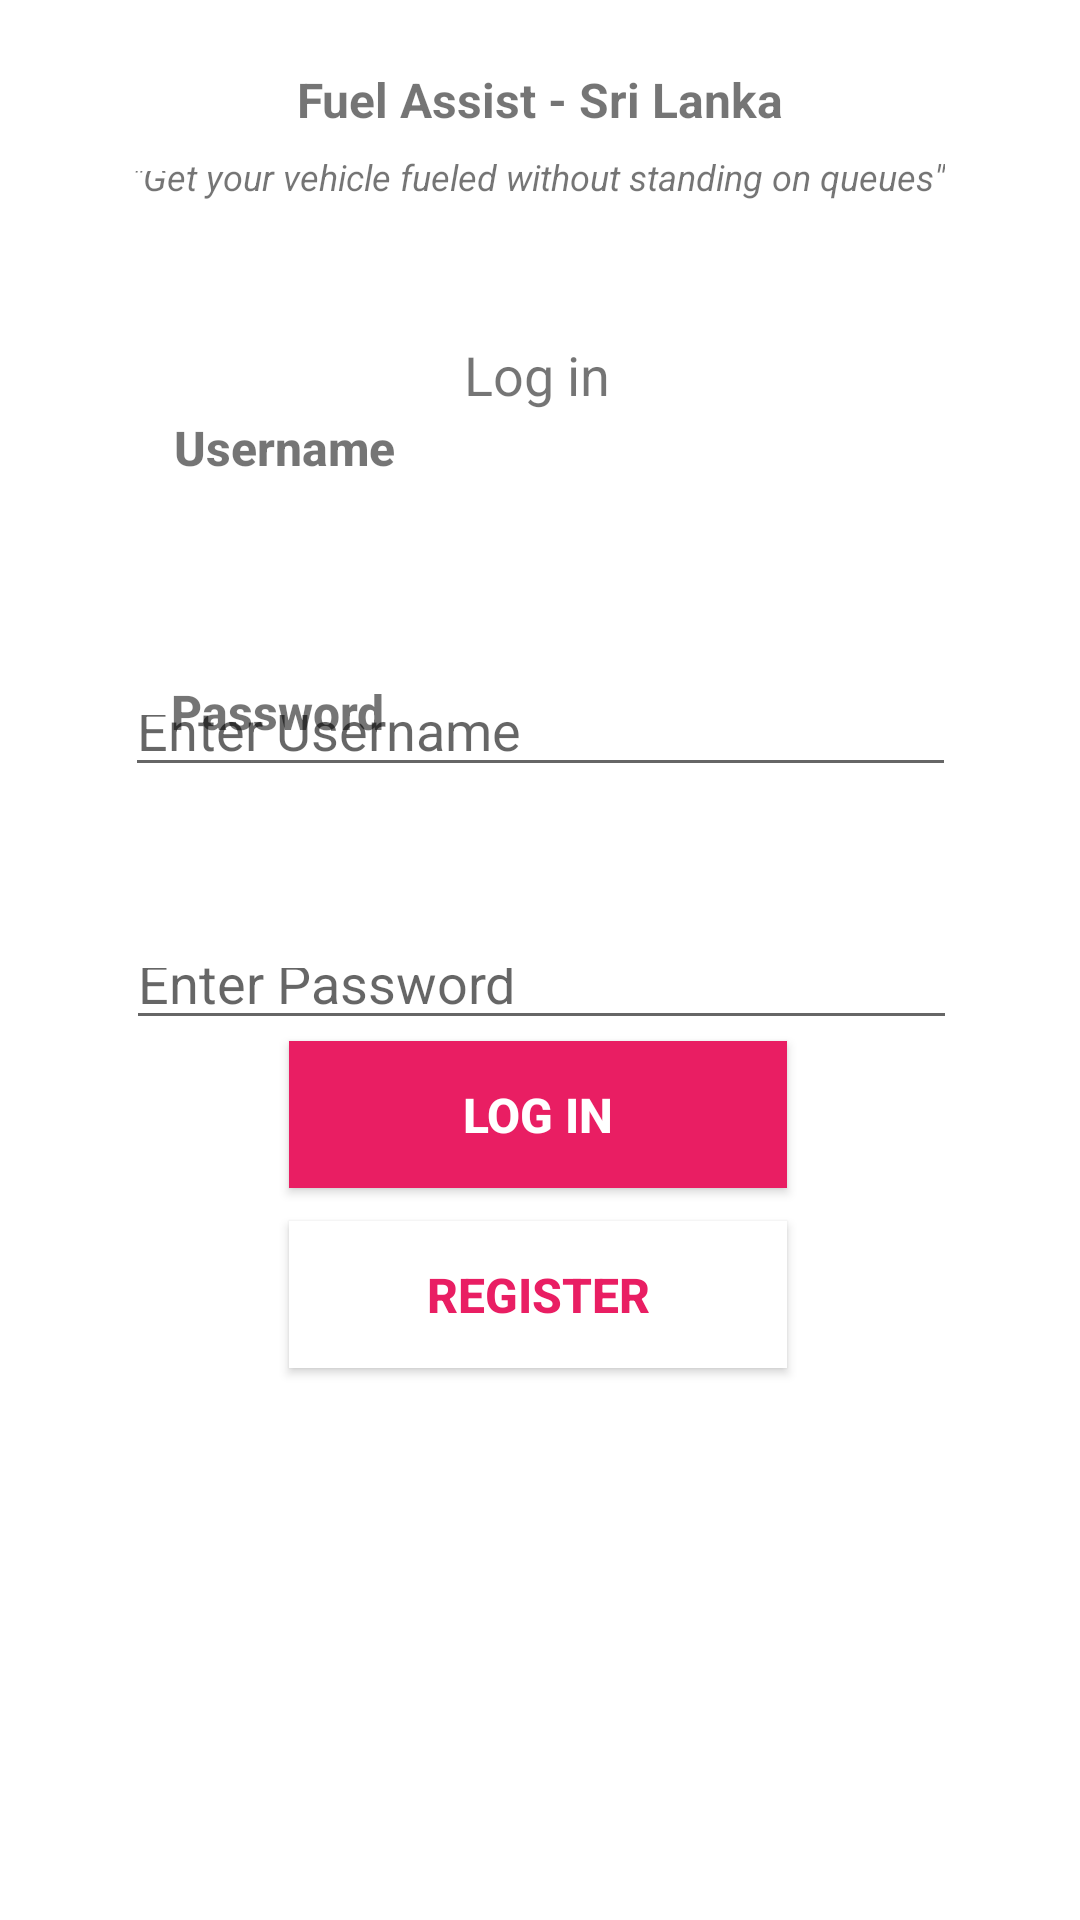

Android layout source for this screen:
<!-- AndroidManifest.xml: application theme Theme.EADLab -->
<!-- res/layout/activity_login.xml -->
<?xml version="1.0" encoding="utf-8"?>
<androidx.constraintlayout.widget.ConstraintLayout xmlns:android="http://schemas.android.com/apk/res/android"
    xmlns:app="http://schemas.android.com/apk/res-auto"
    xmlns:tools="http://schemas.android.com/tools"
    android:layout_width="match_parent"
    android:layout_height="match_parent">

    <androidx.constraintlayout.widget.ConstraintLayout
        android:layout_width="match_parent"
        android:layout_height="match_parent"
        app:layout_constraintTop_toTopOf="parent"
        tools:context=".QueueDetails"
        tools:layout_editor_absoluteX="41dp">

        <TextView
            android:id="@+id/txt_maintitle2"
            android:layout_width="wrap_content"
            android:layout_height="wrap_content"
            android:layout_marginTop="8dp"
            android:layout_marginBottom="480dp"
            android:fontFamily="sans-serif-medium"
            android:text="@string/string_username"
            android:textSize="16sp"
            android:textStyle="bold"
            android:typeface="normal"
            app:layout_constraintBottom_toBottomOf="parent"
            app:layout_constraintEnd_toEndOf="parent"
            app:layout_constraintHorizontal_bias="0.202"
            app:layout_constraintStart_toStartOf="parent"
            app:layout_constraintTop_toBottomOf="@+id/view2"
            app:layout_constraintVertical_bias="0.029" />

        <TextView
            android:id="@+id/txt_maintitle3"
            android:layout_width="wrap_content"
            android:layout_height="wrap_content"
            android:layout_marginTop="8dp"
            android:layout_marginBottom="392dp"
            android:fontFamily="sans-serif-medium"
            android:text="@string/string_password"
            android:textSize="16sp"
            android:textStyle="bold"
            android:typeface="normal"
            app:layout_constraintBottom_toBottomOf="parent"
            app:layout_constraintEnd_toEndOf="parent"
            app:layout_constraintHorizontal_bias="0.198"
            app:layout_constraintStart_toStartOf="parent"
            app:layout_constraintTop_toBottomOf="@+id/view2"
            app:layout_constraintVertical_bias="0.029" />

        <androidx.appcompat.widget.AppCompatButton
            android:id="@+id/loginBtn"
            android:layout_width="166dp"
            android:layout_height="49dp"
            android:layout_marginBottom="244dp"
            android:background="#E91E63"
            android:text="@string/string_login"
            android:textColor="@color/white"
            android:textSize="16sp"
            android:textStyle="bold"
            app:layout_constraintBottom_toBottomOf="parent"
            app:layout_constraintEnd_toEndOf="parent"
            app:layout_constraintHorizontal_bias="0.497"
            app:layout_constraintStart_toStartOf="parent" />

        <androidx.appcompat.widget.AppCompatButton
            android:id="@+id/regBtn"
            android:layout_width="166dp"
            android:layout_height="49dp"
            android:layout_marginBottom="184dp"
            android:background="@color/white"
            android:text="@string/string_reg"
            android:textColor="#E91E63"
            android:textSize="16sp"
            android:textStyle="bold"
            app:layout_constraintBottom_toBottomOf="parent"
            app:layout_constraintEnd_toEndOf="parent"
            app:layout_constraintHorizontal_bias="0.497"
            app:layout_constraintStart_toStartOf="parent" />

        <com.google.android.material.textfield.TextInputEditText
            android:layout_width="277dp"
            android:layout_height="34dp"
            android:hint="Enter Username"
            app:layout_constraintBottom_toBottomOf="parent"
            app:layout_constraintEnd_toEndOf="parent"
            app:layout_constraintStart_toStartOf="parent"
            app:layout_constraintTop_toTopOf="parent"
            app:layout_constraintVertical_bias="0.377" />

        <com.google.android.material.textfield.TextInputEditText
            android:id="@+id/shedContactInput"
            android:layout_width="277dp"
            android:layout_height="34dp"
            android:hint="Enter Password"
            app:layout_constraintBottom_toBottomOf="parent"
            app:layout_constraintEnd_toEndOf="parent"
            app:layout_constraintHorizontal_bias="0.507"
            app:layout_constraintStart_toStartOf="parent"
            app:layout_constraintTop_toTopOf="parent"
            app:layout_constraintVertical_bias="0.516" />

    </androidx.constraintlayout.widget.ConstraintLayout>

    <TextView
        android:id="@+id/txt_subtitle4"
        android:layout_width="wrap_content"
        android:layout_height="wrap_content"
        android:text="@string/quote"
        android:textSize="12sp"
        android:textStyle="italic"
        app:layout_constraintBottom_toBottomOf="parent"
        app:layout_constraintEnd_toEndOf="parent"
        app:layout_constraintHorizontal_bias="0.496"
        app:layout_constraintStart_toStartOf="parent"
        app:layout_constraintTop_toTopOf="parent"
        app:layout_constraintVertical_bias="0.081" />

    <TextView
        android:id="@+id/txt_apptitle4"
        android:layout_width="wrap_content"
        android:layout_height="wrap_content"
        android:text="@string/app_title"
        android:textSize="16sp"
        android:textStyle="bold"
        app:layout_constraintBottom_toBottomOf="parent"
        app:layout_constraintEnd_toEndOf="parent"
        app:layout_constraintStart_toStartOf="parent"
        app:layout_constraintTop_toTopOf="parent"
        app:layout_constraintVertical_bias="0.036" />

    <ImageButton
        android:id="@+id/imgbtn_home6"
        android:layout_width="50dp"
        android:layout_height="50dp"
        android:backgroundTint="#FFFFFF"
        android:contentDescription="@string/home_icon"
        android:scaleType="fitXY"
        app:layout_constraintBottom_toBottomOf="parent"
        app:layout_constraintEnd_toEndOf="parent"
        app:layout_constraintHorizontal_bias="0.044"
        app:layout_constraintStart_toStartOf="parent"
        app:layout_constraintTop_toTopOf="parent"
        app:layout_constraintVertical_bias="0.022"
        app:srcCompat="@drawable/homeicon" />

    <TextView
        android:id="@+id/label_login"
        android:layout_width="wrap_content"
        android:layout_height="wrap_content"
        android:text="@string/string_login"
        android:textSize="18sp"
        app:layout_constraintBottom_toBottomOf="parent"
        app:layout_constraintEnd_toEndOf="parent"
        app:layout_constraintHorizontal_bias="0.497"
        app:layout_constraintStart_toStartOf="parent"
        app:layout_constraintTop_toTopOf="parent"
        app:layout_constraintVertical_bias="0.183" />

</androidx.constraintlayout.widget.ConstraintLayout>
<!-- resources referenced by this layout -->
<resources>
  <string name="app_title">Fuel Assist - Sri Lanka</string>
  <string name="home_icon">Home Icon</string>
  <string name="quote">\"Get your vehicle fueled without standing on queues\"</string>
  <string name="string_login">Log in</string>
  <string name="string_password">Password</string>
  <string name="string_reg">Register</string>
  <string name="string_username">Username</string>
  <style name="Theme.EADLab" parent="Theme.MaterialComponents.DayNight.DarkActionBar">
          
          <item name="colorPrimary">@color/purple_500</item>
          <item name="colorPrimaryVariant">@color/purple_700</item>
          <item name="colorOnPrimary">@color/white</item>
          
          <item name="colorSecondary">@color/teal_200</item>
          <item name="colorSecondaryVariant">@color/teal_700</item>
          <item name="colorOnSecondary">@color/black</item>
          
          <item name="android:statusBarColor" tools:targetApi="l">?attr/colorPrimaryVariant</item>
          
      </style>
  <!-- not gathered from this repository: default colours our renderer supplied (Android Studio template values) -->
  <color name="purple_500">#FF6200EE</color>
  <color name="purple_700">#FF3700B3</color>
  <color name="teal_200">#FF03DAC5</color>
  <color name="teal_700">#FF018786</color>
  <color name="black">#FF000000</color>
  <color name="white">#FFFFFFFF</color>
</resources>
